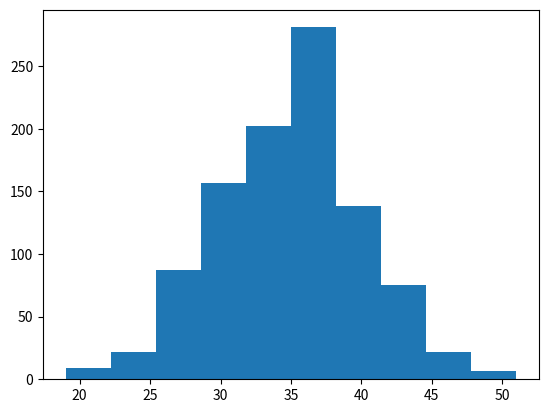

Python code for this plot:
import matplotlib.pyplot as plt
import numpy as np
import random

ys = []
for rep in range(1000):
    y = 0
    for k in range(10):
        x = random.choice([1,2,3,4,5,6])
        y = y + x
    ys.append(y)
plt.hist(ys)
plt.show()
